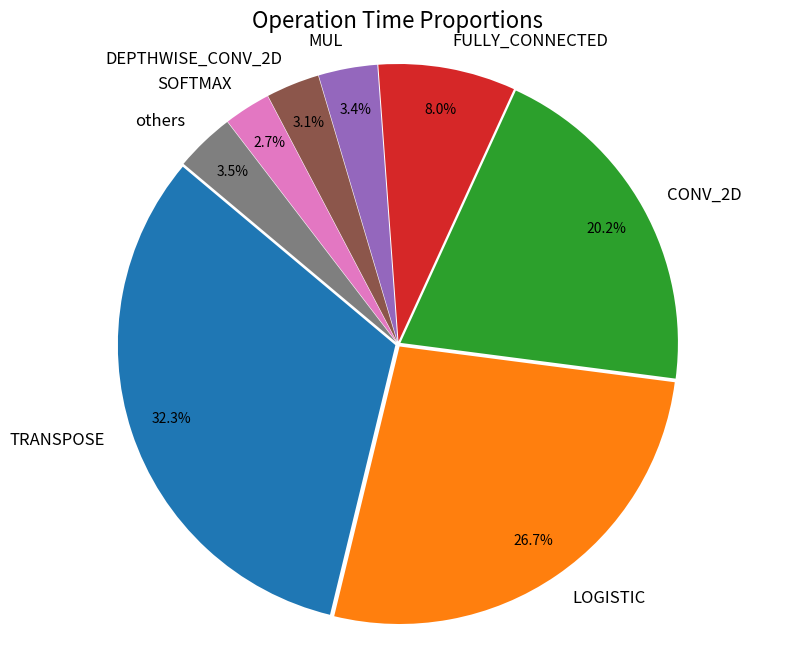

The matplotlib source for this figure:
import io
import re
import pandas as pd
import matplotlib.pyplot as plt

# 1. 你的數據 (我從你的 log 中複製了)
data = """
0,PAD,1785
1,CONV_2D,69726
2,LOGISTIC,88441
3,MUL,13683
4,CONV_2D,67293
5,LOGISTIC,175549
6,MUL,27294
7,DEPTHWISE_CONV_2D,70796
8,LOGISTIC,175334
9,MUL,27287
10,CONV_2D,52621
11,ADD,16469
12,CONV_2D,72567
13,LOGISTIC,175521
14,MUL,8276
15,PAD,3653
16,DEPTHWISE_CONV_2D,18034
17,LOGISTIC,43881
18,MUL,2074
19,CONV_2D,19779
20,CONV_2D,32367
21,LOGISTIC,65847
22,MUL,10258
23,DEPTHWISE_CONV_2D,26292
24,LOGISTIC,65863
25,MUL,10262
26,CONV_2D,27035
27,ADD,6224
28,CONV_2D,41977
29,LOGISTIC,65893
30,MUL,10280
31,DEPTHWISE_CONV_2D,33589
32,LOGISTIC,65774
33,MUL,10255
34,CONV_2D,27016
35,ADD,6318
36,CONV_2D,32371
37,LOGISTIC,65784
38,MUL,3123
39,PAD,1390
40,DEPTHWISE_CONV_2D,8598
41,LOGISTIC,16483
42,MUL,791
43,CONV_2D,13115
44,CONV_2D,107599
45,LOGISTIC,16469
46,MUL,785
47,CONV_2D,17776
48,LOGISTIC,21939
49,MUL,3426
50,TRANSPOSE,1139
51,RESHAPE,195
52,TRANSPOSE,788225
53,RESHAPE,197
54,MEAN,3388
55,SUB,2291
56,MUL,979
57,MEAN,3427
58,ADD,48
59,RSQRT,227
60,MUL,1152
61,FULLY_CONNECTED,18736
62,STRIDED_SLICE,128
63,RESHAPE,91
64,TRANSPOSE,120
65,STRIDED_SLICE,124
66,RESHAPE,91
67,TRANSPOSE,173
68,STRIDED_SLICE,124
69,RESHAPE,91
70,TRANSPOSE,173
71,BATCH_MATMUL,12376
72,MUL,4226
73,SOFTMAX,61862
74,BATCH_MATMUL,9360
75,TRANSPOSE,196
76,RESHAPE,93
77,FULLY_CONNECTED,6843
78,ADD,4095
79,MEAN,3399
80,SUB,2393
81,MUL,978
82,MEAN,3421
83,ADD,47
84,RSQRT,227
85,MUL,1179
86,FULLY_CONNECTED,26421
87,LOGISTIC,44442
88,MUL,6848
89,FULLY_CONNECTED,24091
90,ADD,4120
91,MEAN,3407
92,SUB,2391
93,MUL,978
94,MEAN,3421
95,ADD,46
96,RSQRT,226
97,MUL,1178
98,FULLY_CONNECTED,19489
99,STRIDED_SLICE,127
100,RESHAPE,91
101,TRANSPOSE,175
102,STRIDED_SLICE,124
103,RESHAPE,91
104,TRANSPOSE,117
105,BATCH_MATMUL,12151
106,MUL,4109
107,SOFTMAX,61825
108,STRIDED_SLICE,125
109,RESHAPE,91
110,TRANSPOSE,174
111,BATCH_MATMUL,8924
112,TRANSPOSE,195
113,RESHAPE,93
114,FULLY_CONNECTED,7129
115,ADD,4184
116,MEAN,3399
117,SUB,2388
118,MUL,978
119,MEAN,3421
120,ADD,48
121,RSQRT,226
122,MUL,1177
123,FULLY_CONNECTED,25303
124,LOGISTIC,44401
125,MUL,6846
126,FULLY_CONNECTED,26372
127,ADD,4183
128,RESHAPE,195
129,TRANSPOSE,777852
130,RESHAPE,195
131,TRANSPOSE,1056
132,CONV_2D,17092
133,LOGISTIC,16583
134,MUL,785
135,CONCATENATION,333
136,CONV_2D,209876
137,LOGISTIC,16515
138,MUL,780
139,CONV_2D,29017
140,LOGISTIC,32948
141,MUL,1561
142,PAD,726
143,DEPTHWISE_CONV_2D,3370
144,LOGISTIC,8228
145,MUL,388
146,CONV_2D,8288
147,CONV_2D,41125
148,LOGISTIC,5486
149,MUL,252
150,CONV_2D,7586
151,LOGISTIC,6846
152,MUL,313
153,TRANSPOSE,151
154,RESHAPE,53
155,TRANSPOSE,60331
156,RESHAPE,61
157,MEAN,1035
158,SUB,745
159,MUL,304
160,MEAN,1034
161,ADD,22
162,RSQRT,60
163,MUL,373
164,FULLY_CONNECTED,5868
165,STRIDED_SLICE,35
166,RESHAPE,24
167,TRANSPOSE,51
168,STRIDED_SLICE,32
169,RESHAPE,21
170,TRANSPOSE,57
171,BATCH_MATMUL,778
172,MUL,262
173,SOFTMAX,4255
174,STRIDED_SLICE,35
175,RESHAPE,23
176,TRANSPOSE,47
177,BATCH_MATMUL,749
178,TRANSPOSE,47
179,RESHAPE,24
180,FULLY_CONNECTED,2186
181,ADD,1148
182,MEAN,1052
183,SUB,748
184,MUL,310
185,MEAN,1039
186,ADD,21
187,RSQRT,61
188,MUL,368
189,FULLY_CONNECTED,22606
190,LOGISTIC,27713
191,MUL,1304
192,FULLY_CONNECTED,21033
193,ADD,582
194,MEAN,1035
195,SUB,735
196,MUL,305
197,MEAN,1032
198,ADD,20
199,RSQRT,60
200,MUL,370
201,FULLY_CONNECTED,5711
202,STRIDED_SLICE,35
203,RESHAPE,23
204,TRANSPOSE,60
205,STRIDED_SLICE,32
206,RESHAPE,22
207,TRANSPOSE,46
208,STRIDED_SLICE,32
209,RESHAPE,23
210,TRANSPOSE,42
211,BATCH_MATMUL,787
212,MUL,263
213,SOFTMAX,4218
214,BATCH_MATMUL,714
215,TRANSPOSE,46
216,RESHAPE,22
217,FULLY_CONNECTED,2245
218,ADD,1122
219,MEAN,1054
220,SUB,733
221,MUL,310
222,MEAN,1043
223,ADD,21
224,RSQRT,60
225,MUL,368
226,FULLY_CONNECTED,22673
227,LOGISTIC,27800
228,MUL,1304
229,FULLY_CONNECTED,21196
230,ADD,580
231,MEAN,1040
232,SUB,720
233,MUL,305
234,MEAN,1034
235,ADD,20
236,RSQRT,59
237,MUL,369
238,FULLY_CONNECTED,5814
239,STRIDED_SLICE,35
240,RESHAPE,23
241,TRANSPOSE,51
242,STRIDED_SLICE,32
243,RESHAPE,22
244,TRANSPOSE,58
245,BATCH_MATMUL,861
246,MUL,261
247,SOFTMAX,4207
248,STRIDED_SLICE,35
249,RESHAPE,23
250,TRANSPOSE,46
251,BATCH_MATMUL,684
252,TRANSPOSE,48
253,RESHAPE,24
254,FULLY_CONNECTED,2059
255,ADD,1123
256,MEAN,1054
257,SUB,732
258,MUL,310
259,MEAN,1036
260,ADD,21
261,RSQRT,60
262,MUL,368
263,FULLY_CONNECTED,22538
264,LOGISTIC,27801
265,MUL,1299
266,FULLY_CONNECTED,21660
267,ADD,571
268,MEAN,1036
269,SUB,718
270,MUL,305
271,MEAN,1031
272,ADD,20
273,RSQRT,60
274,MUL,369
275,FULLY_CONNECTED,5836
276,STRIDED_SLICE,35
277,RESHAPE,23
278,TRANSPOSE,50
279,STRIDED_SLICE,32
280,RESHAPE,21
281,TRANSPOSE,58
282,BATCH_MATMUL,785
283,MUL,259
284,SOFTMAX,4208
285,STRIDED_SLICE,34
286,RESHAPE,23
287,TRANSPOSE,46
288,BATCH_MATMUL,688
289,TRANSPOSE,48
290,RESHAPE,22
291,FULLY_CONNECTED,2060
292,ADD,1126
293,MEAN,1047
294,SUB,748
295,MUL,310
296,MEAN,1041
297,ADD,21
298,RSQRT,60
299,MUL,368
300,FULLY_CONNECTED,22496
301,LOGISTIC,27840
302,MUL,1300
303,FULLY_CONNECTED,21263
304,ADD,1105
305,RESHAPE,55
306,TRANSPOSE,48603
307,RESHAPE,57
308,TRANSPOSE,79
309,CONV_2D,7295
310,LOGISTIC,5558
311,MUL,254
312,CONCATENATION,111
313,CONV_2D,83084
314,LOGISTIC,5518
315,MUL,253
316,CONV_2D,11899
317,LOGISTIC,10986
318,MUL,516
319,PAD,264
320,DEPTHWISE_CONV_2D,1260
321,LOGISTIC,2741
322,MUL,124
323,CONV_2D,3572
324,CONV_2D,13454
325,LOGISTIC,1715
326,MUL,79
327,CONV_2D,2635
328,LOGISTIC,2056
329,MUL,94
330,TRANSPOSE,60
331,RESHAPE,17
332,TRANSPOSE,4491
333,RESHAPE,18
334,MEAN,314
335,SUB,228
336,MUL,91
337,MEAN,310
338,ADD,13
339,RSQRT,19
340,MUL,111
341,FULLY_CONNECTED,1837
342,STRIDED_SLICE,13
343,RESHAPE,7
344,TRANSPOSE,16
345,STRIDED_SLICE,11
346,RESHAPE,6
347,TRANSPOSE,21
348,BATCH_MATMUL,68
349,MUL,25
350,SOFTMAX,360
351,STRIDED_SLICE,13
352,RESHAPE,7
353,TRANSPOSE,14
354,BATCH_MATMUL,87
355,TRANSPOSE,15
356,RESHAPE,6
357,FULLY_CONNECTED,625
358,ADD,172
359,MEAN,315
360,SUB,224
361,MUL,93
362,MEAN,310
363,ADD,13
364,RSQRT,19
365,MUL,111
366,FULLY_CONNECTED,7968
367,LOGISTIC,8347
368,MUL,392
369,FULLY_CONNECTED,7504
370,ADD,180
371,MEAN,310
372,SUB,221
373,MUL,92
374,MEAN,315
375,ADD,12
376,RSQRT,19
377,MUL,110
378,FULLY_CONNECTED,1797
379,STRIDED_SLICE,14
380,RESHAPE,7
381,TRANSPOSE,16
382,STRIDED_SLICE,11
383,RESHAPE,6
384,TRANSPOSE,21
385,BATCH_MATMUL,70
386,MUL,26
387,SOFTMAX,351
388,STRIDED_SLICE,13
389,RESHAPE,7
390,TRANSPOSE,15
391,BATCH_MATMUL,89
392,TRANSPOSE,14
393,RESHAPE,7
394,FULLY_CONNECTED,686
395,ADD,168
396,MEAN,310
397,SUB,223
398,MUL,93
399,MEAN,309
400,ADD,13
401,RSQRT,18
402,MUL,111
403,FULLY_CONNECTED,8110
404,LOGISTIC,8342
405,MUL,393
406,FULLY_CONNECTED,8257
407,ADD,182
408,MEAN,310
409,SUB,223
410,MUL,92
411,MEAN,311
412,ADD,11
413,RSQRT,19
414,MUL,111
415,FULLY_CONNECTED,1759
416,STRIDED_SLICE,14
417,RESHAPE,7
418,TRANSPOSE,16
419,STRIDED_SLICE,10
420,RESHAPE,6
421,TRANSPOSE,21
422,BATCH_MATMUL,70
423,MUL,25
424,SOFTMAX,352
425,STRIDED_SLICE,14
426,RESHAPE,7
427,TRANSPOSE,15
428,BATCH_MATMUL,90
429,TRANSPOSE,16
430,RESHAPE,7
431,FULLY_CONNECTED,680
432,ADD,169
433,MEAN,312
434,SUB,222
435,MUL,92
436,MEAN,313
437,ADD,13
438,RSQRT,19
439,MUL,110
440,FULLY_CONNECTED,8010
441,LOGISTIC,8348
442,MUL,393
443,FULLY_CONNECTED,7514
444,ADD,181
445,RESHAPE,18
446,TRANSPOSE,717
447,RESHAPE,18
448,TRANSPOSE,19
449,CONV_2D,2567
450,LOGISTIC,1738
451,MUL,80
452,CONCATENATION,34
453,CONV_2D,26301
454,LOGISTIC,1722
455,MUL,80
456,CONV_2D,9298
457,LOGISTIC,6861
458,MUL,326
459,AVERAGE_POOL_2D,80
460,RESHAPE,5
461,FULLY_CONNECTED,48
 Counter |  Total | Starts | Average |     Raw
---------+--------+--------+---------+--------------
    0    |     0  |     0  |   n/a   |           0
    1    |     0  |     0  |   n/a   |           0
    2    |     0  |     0  |   n/a   |           0
    3    |     0  |     0  |   n/a   |           0
    4    |     0  |     0  |   n/a   |           0
    5    |   145M |     9  |    16M  |     145006692
    6    |  1427M |    37  |    39M  |    1426608706
    7    |     0  |     0  |   n/a   |           0
  5339M (   5338653327 )  cycles total
"""

# 2. 初始化一個字典來儲存每種運算的總週期
op_cycles = {}
total_inference_cycles = 0

# 3. 用來解析總週期的正規表示式
total_cycles_regex = re.compile(r".*\( *(\d+) *\).*cycles total")

# 4. 逐行讀取數據
data_io = io.StringIO(data)
for line in data_io.readlines():
    line = line.strip()

    # 嘗試解析 "op,cycle" 格式
    parts = line.split(',')
    if len(parts) == 3:
        try:
            op_name = parts[1]
            cycles = int(parts[2])
            
            # 累加 cycle
            if op_name in op_cycles:
                op_cycles[op_name] += cycles
            else:
                op_cycles[op_name] = cycles
        except ValueError:
            pass 

    # 嘗試解析 "total cycles" 格式
    match = total_cycles_regex.match(line)
    if match:
        total_inference_cycles = int(match.group(1))

# 5. 計算 "純運算總和" (Sum of all operation ticks)
sum_of_all_op_ticks = sum(op_cycles.values())

if sum_of_all_op_ticks == 0:
    print("錯誤：沒有偵測到任何運算 (operation) 數據。")
else:
    print(f"總推論週期 (Total Inference Cycles): {total_inference_cycles:,} (包含框架開銷)")
    print(f"純運算總週期 (Sum of Op Ticks):   {sum_of_all_op_ticks:,} (將以此為 100% 基準)\n")

    # 6. 將字典轉換為 Pandas DataFrame
    df = pd.DataFrame(list(op_cycles.items()), columns=['Operation', 'Cycles'])
    
    # 7. 計算百分比 (*** 這裡保持為 float ***)
    df['Percentage'] = (df['Cycles'] / sum_of_all_op_ticks) * 100
    
    # 8. 依照百分比排序
    df = df.sort_values(by='Percentage', ascending=False)
    
    # --- 9. (新) 為了圓餅圖可讀性，將小於 2% 的項目分組 ---
    #    (*** 現在 Percentage 還是 float，所以比較可以正常運作 ***)
    threshold = 2.0
    df_plot = df[df['Percentage'] >= threshold].copy()
    
    # 計算 'others' 的百分比總和
    others_percentage = df[df['Percentage'] < threshold]['Percentage'].sum()
    
    # 如果 'others' 有值，就新增一個 row
    if others_percentage > 0:
        others_row = pd.DataFrame([{'Operation': 'others', 'Cycles': 0, 'Percentage': others_percentage}])
        df_plot = pd.concat([df_plot, others_row], ignore_index=True)

    # --- 10. (新) 印出格式化的表格 ---
    print("--- 運算時間佔比 (Operation Time Proportions) ---")
    
    # 建立一個 *新的* df_print 來做格式化，才不會汙染到 df
    df_print = df.copy() 
    
    # (*** 格式化字串的步驟移到這裡 ***)
    df_print['Percentage'] = df_print['Percentage'].map('{:,.2f}%'.format)
    df_print['Cycles'] = df_print['Cycles'].map('{:,}'.format) # 加上千分位
    print(df_print.to_string(index=False))

    # --- 11. (新) 繪製並儲存圓餅圖 ---
    #     (*** 這裡使用的是 df_plot['Percentage']，它仍然是 float ***)
    plt.figure(figsize=(10, 8)) 
    
    explode = [0.01] * len(df_plot) 
    
    patches, texts, autotexts = plt.pie(
        df_plot['Percentage'],
        labels=df_plot['Operation'],
        autopct='%1.1f%%',       
        startangle=140,          
        pctdistance=0.85,        
        labeldistance=1.1,       
        explode=explode
    )
    
    for text in texts:
        text.set_fontsize(12)
    for autotext in autotexts:
        autotext.set_fontsize(10)

    plt.title('Operation Time Proportions', fontsize=16) 
    plt.axis('equal') 
    
    # 儲存圖片
    plot_filename = 'operation_pie_chart.png'
    plt.savefig(plot_filename, bbox_inches='tight') 
    
    print(f"\n圓餅圖已儲存為 '{plot_filename}'")
